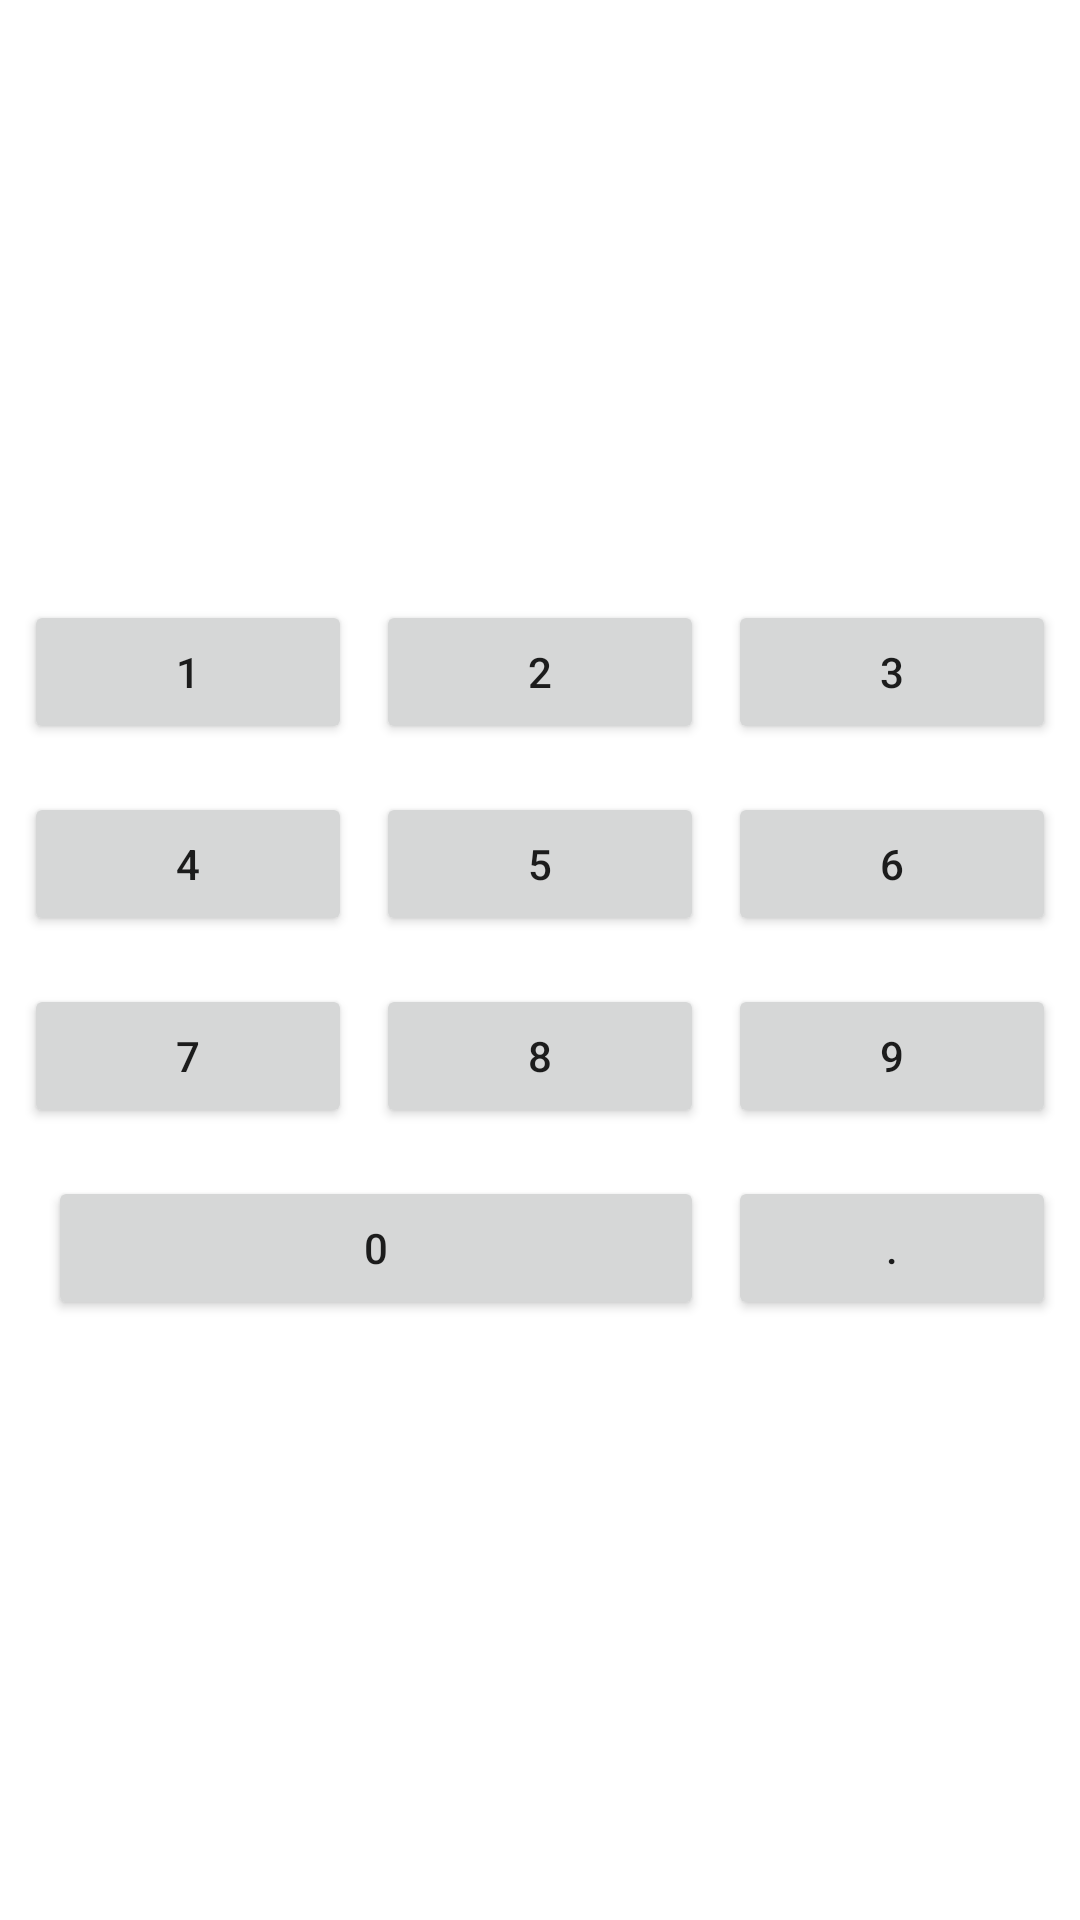

Layout XML and referenced resources for this Android screen:
<!-- AndroidManifest.xml: application theme Theme.MyCalculator2021 -->
<!-- res/layout/activity_main_linear.xml -->
<?xml version="1.0" encoding="utf-8"?>
<LinearLayout xmlns:android="http://schemas.android.com/apk/res/android"
    android:layout_width="match_parent"
    android:layout_height="match_parent"
    android:orientation="vertical">

    <Space
        android:layout_width="match_parent"
        android:layout_height="0dp"
        android:layout_weight="1" />

    <LinearLayout
        android:layout_width="match_parent"
        android:layout_height="wrap_content"
        android:padding="8dp">

        <Button
            android:id="@+id/key_1"
            android:layout_width="0dp"
            android:layout_height="wrap_content"
            android:layout_weight="1"
            android:text="@string/key_1" />

        <Button
            android:id="@+id/key_2"
            android:layout_width="0dp"
            android:layout_height="wrap_content"
            android:layout_marginHorizontal="8dp"
            android:layout_weight="1"
            android:text="@string/key_2" />

        <Button
            android:id="@+id/key_3"
            android:layout_width="0dp"
            android:layout_height="wrap_content"
            android:layout_weight="1"
            android:text="@string/key_3" />
    </LinearLayout>

    <LinearLayout
        android:layout_width="match_parent"
        android:layout_height="wrap_content"
        android:padding="8dp">

        <Button
            android:id="@+id/key_4"
            android:layout_width="0dp"
            android:layout_height="wrap_content"
            android:layout_weight="1"
            android:text="@string/key_4" />

        <Button
            android:id="@+id/key_5"
            android:layout_width="0dp"
            android:layout_height="wrap_content"
            android:layout_marginHorizontal="8dp"
            android:layout_weight="1"
            android:text="@string/key_5" />

        <Button
            android:id="@+id/key_6"
            android:layout_width="0dp"
            android:layout_height="wrap_content"
            android:layout_weight="1"
            android:text="@string/key_6" />
    </LinearLayout>

    <LinearLayout
        android:layout_width="match_parent"
        android:layout_height="wrap_content"
        android:padding="8dp">

        <Button
            android:id="@+id/key_7"
            android:layout_width="0dp"
            android:layout_height="wrap_content"
            android:layout_weight="1"
            android:text="@string/key_7" />

        <Button
            android:id="@+id/key_8"
            android:layout_width="0dp"
            android:layout_height="wrap_content"
            android:layout_marginHorizontal="8dp"
            android:layout_weight="1"
            android:text="@string/key_8" />

        <Button
            android:id="@+id/key_9"
            android:layout_width="0dp"
            android:layout_height="wrap_content"
            android:layout_weight="1"
            android:text="@string/key_9" />

    </LinearLayout>

    <LinearLayout
        android:layout_width="match_parent"
        android:layout_height="wrap_content"
        android:padding="8dp">

        <Button
            android:id="@+id/key_0"
            android:layout_width="0dp"
            android:layout_height="wrap_content"
            android:layout_marginHorizontal="8dp"
            android:layout_weight="2"
            android:text="@string/key_0" />

        <Button
            android:id="@+id/key_dot"
            android:layout_width="0dp"
            android:layout_height="wrap_content"
            android:layout_weight="1"
            android:text="@string/key_dot" />

    </LinearLayout>

    <Space
        android:layout_width="match_parent"
        android:layout_height="0dp"
        android:layout_weight="1" />

</LinearLayout>
<!-- resources referenced by this layout -->
<resources>
  <string name="key_0">0</string>
  <string name="key_1">1</string>
  <string name="key_2">2</string>
  <string name="key_3">3</string>
  <string name="key_4">4</string>
  <string name="key_5">5</string>
  <string name="key_6">6</string>
  <string name="key_7">7</string>
  <string name="key_8">8</string>
  <string name="key_9">9</string>
  <string name="key_dot">.</string>
  <style name="Theme.MyCalculator2021" parent="Theme.MaterialComponents.DayNight.DarkActionBar">
          
          <item name="colorPrimary">@color/purple_500</item>
          <item name="colorPrimaryVariant">@color/purple_700</item>
          <item name="colorOnPrimary">@color/white</item>
          
          <item name="colorSecondary">@color/teal_200</item>
          <item name="colorSecondaryVariant">@color/teal_700</item>
          <item name="colorOnSecondary">@color/black</item>
          
          <item name="android:statusBarColor" tools:targetApi="l">?attr/colorPrimaryVariant</item>
          
      </style>
  <!-- not gathered from this repository: default colours our renderer supplied (Android Studio template values) -->
  <color name="purple_500">#FF6200EE</color>
  <color name="purple_700">#FF3700B3</color>
  <color name="teal_200">#FF03DAC5</color>
  <color name="teal_700">#FF018786</color>
  <color name="black">#FF000000</color>
  <color name="white">#FFFFFFFF</color>
</resources>
